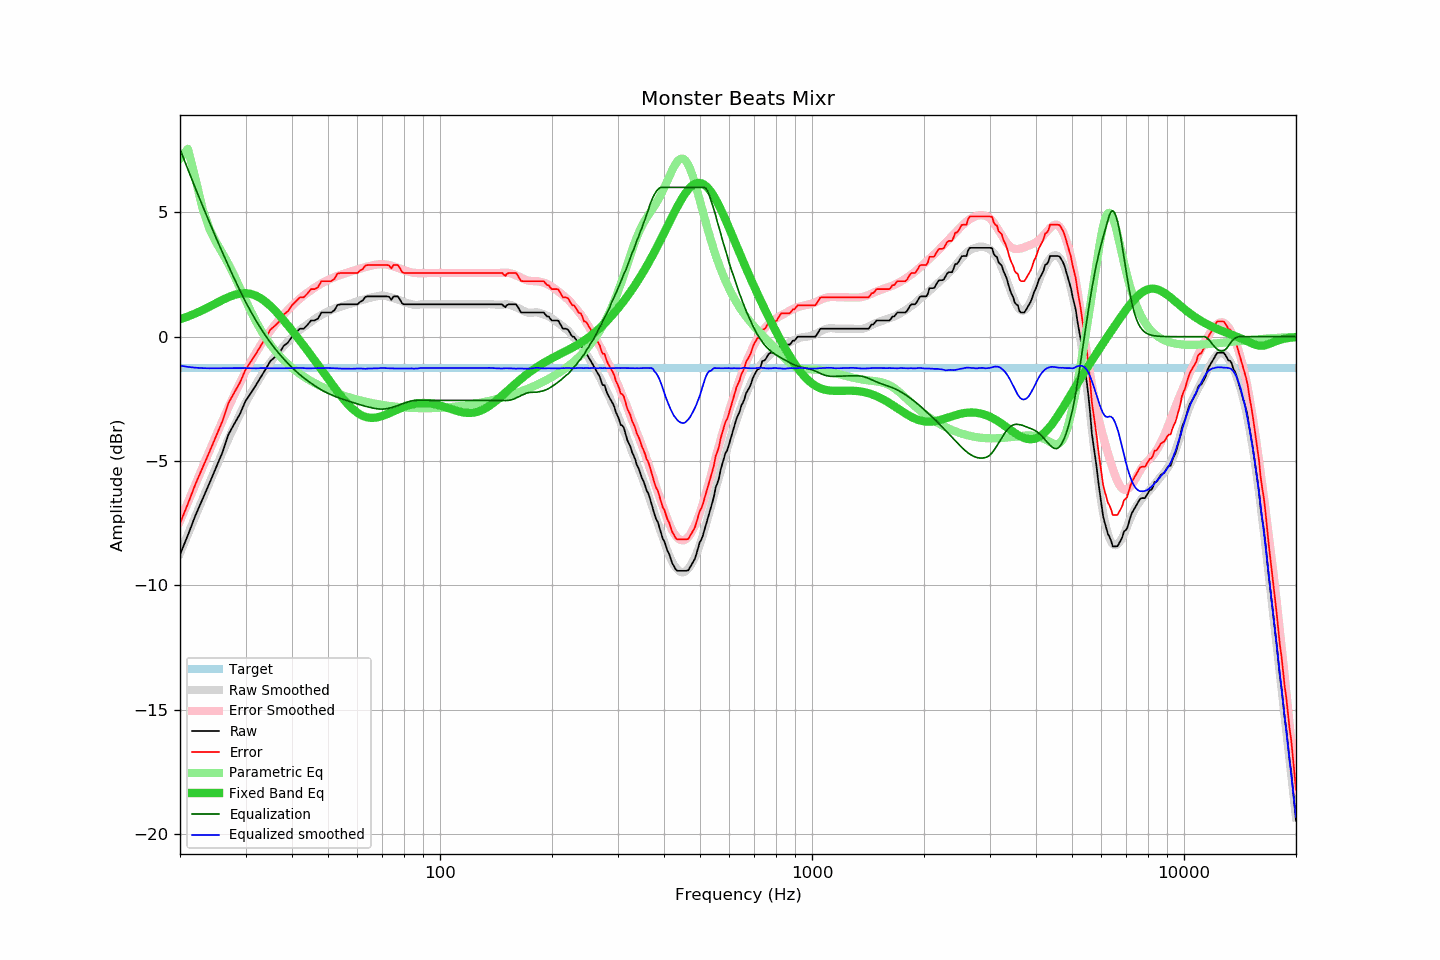

The table this chart was drawn from, first rows:
frequency, raw, error, smoothed, error_smoothed, equalization, parametric_eq, equalized_raw, equalized_smoothed, target
20, -8.76, -7.50, -8.71, -7.41, 7.54, 0.70, -1.22, -1.16, -1.26
21, -7.98, -6.72, -7.94, -6.66, 6.73, 0.81, -1.25, -1.22, -1.26
22, -7.19, -5.93, -7.22, -5.93, 5.97, 0.93, -1.22, -1.25, -1.26
23, -6.53, -5.27, -6.52, -5.25, 5.26, 1.07, -1.27, -1.26, -1.26
24, -5.89, -4.63, -5.87, -4.59, 4.60, 1.21, -1.29, -1.27, -1.26
25, -5.26, -4.00, -5.24, -3.97, 3.97, 1.34, -1.29, -1.27, -1.26
26, -4.66, -3.40, -4.66, -3.39, 3.39, 1.47, -1.27, -1.27, -1.26
27, -3.93, -2.67, -4.11, -2.84, 2.84, 1.59, -1.09, -1.27, -1.26
28, -3.50, -2.24, -3.59, -2.33, 2.33, 1.68, -1.17, -1.26, -1.26
29, -3.10, -1.84, -3.11, -1.85, 1.85, 1.73, -1.25, -1.26, -1.26
30, -2.59, -1.33, -2.67, -1.40, 1.40, 1.75, -1.19, -1.26, -1.26
31, -2.27, -1.01, -2.28, -1.01, 1.01, 1.72, -1.26, -1.27, -1.26
32, -1.95, -0.69, -1.92, -0.65, 0.65, 1.65, -1.30, -1.27, -1.26
33, -1.62, -0.36, -1.59, -0.32, 0.32, 1.54, -1.30, -1.26, -1.26
34, -1.30, -0.04, -1.29, -0.03, 0.03, 1.40, -1.27, -1.26, -1.26
35, -0.98, 0.28, -1.03, 0.24, -0.24, 1.23, -1.22, -1.27, -1.26
36, -0.82, 0.44, -0.79, 0.48, -0.48, 1.05, -1.30, -1.27, -1.26
37, -0.65, 0.61, -0.58, 0.69, -0.69, 0.86, -1.34, -1.27, -1.26
38, -0.37, 0.89, -0.38, 0.89, -0.89, 0.66, -1.26, -1.27, -1.26
39, -0.24, 1.02, -0.20, 1.07, -1.07, 0.45, -1.31, -1.27, -1.26
40, 0.00, 1.26, -0.03, 1.24, -1.24, 0.25, -1.24, -1.27, -1.26
41, 0.16, 1.42, 0.13, 1.39, -1.39, 0.05, -1.23, -1.26, -1.26
42, 0.32, 1.58, 0.27, 1.53, -1.53, -0.16, -1.21, -1.26, -1.26
43, 0.32, 1.58, 0.39, 1.65, -1.65, -0.36, -1.33, -1.27, -1.26
44, 0.47, 1.73, 0.49, 1.77, -1.77, -0.55, -1.30, -1.27, -1.26
45, 0.65, 1.91, 0.60, 1.87, -1.87, -0.75, -1.22, -1.27, -1.26
46, 0.65, 1.91, 0.70, 1.97, -1.97, -0.94, -1.32, -1.27, -1.26
47, 0.73, 1.99, 0.79, 2.06, -2.06, -1.14, -1.33, -1.26, -1.26
48, 0.97, 2.23, 0.87, 2.14, -2.14, -1.32, -1.17, -1.27, -1.26
49, 0.97, 2.23, 0.95, 2.21, -2.21, -1.51, -1.24, -1.26, -1.26
50, 0.97, 2.23, 1.02, 2.28, -2.28, -1.69, -1.31, -1.26, -1.26
51, 0.97, 2.23, 1.07, 2.34, -2.34, -1.87, -1.37, -1.26, -1.26
52, 1.06, 2.32, 1.12, 2.39, -2.39, -2.04, -1.33, -1.27, -1.26
53, 1.27, 2.53, 1.17, 2.44, -2.44, -2.21, -1.17, -1.27, -1.26
54, 1.30, 2.56, 1.20, 2.48, -2.48, -2.36, -1.18, -1.28, -1.26
55, 1.30, 2.56, 1.24, 2.52, -2.52, -2.51, -1.22, -1.29, -1.26
56, 1.30, 2.56, 1.28, 2.56, -2.56, -2.65, -1.26, -1.28, -1.26
57, 1.30, 2.56, 1.31, 2.60, -2.60, -2.77, -1.30, -1.29, -1.26
58, 1.30, 2.56, 1.34, 2.64, -2.64, -2.88, -1.34, -1.29, -1.26
59, 1.30, 2.56, 1.39, 2.67, -2.67, -2.98, -1.37, -1.28, -1.26
60, 1.30, 2.56, 1.43, 2.70, -2.70, -3.06, -1.40, -1.28, -1.26
61, 1.40, 2.66, 1.46, 2.74, -2.74, -3.13, -1.34, -1.28, -1.26
62, 1.46, 2.72, 1.48, 2.77, -2.77, -3.18, -1.31, -1.29, -1.26
63, 1.60, 2.86, 1.50, 2.80, -2.80, -3.22, -1.20, -1.29, -1.26
64, 1.62, 2.88, 1.54, 2.82, -2.82, -3.25, -1.20, -1.28, -1.26
65, 1.62, 2.88, 1.57, 2.85, -2.85, -3.26, -1.23, -1.28, -1.26
66, 1.62, 2.88, 1.59, 2.87, -2.87, -3.26, -1.25, -1.28, -1.26
67, 1.62, 2.88, 1.61, 2.89, -2.89, -3.26, -1.27, -1.28, -1.26
68, 1.62, 2.88, 1.63, 2.90, -2.90, -3.24, -1.28, -1.27, -1.26
69, 1.62, 2.88, 1.65, 2.91, -2.91, -3.22, -1.29, -1.26, -1.26
70, 1.62, 2.88, 1.65, 2.91, -2.91, -3.19, -1.29, -1.26, -1.26
71, 1.62, 2.88, 1.64, 2.91, -2.91, -3.15, -1.29, -1.26, -1.26
72, 1.62, 2.88, 1.62, 2.89, -2.89, -3.12, -1.27, -1.27, -1.26
73, 1.60, 2.86, 1.60, 2.87, -2.87, -3.08, -1.27, -1.28, -1.26
74, 1.48, 2.74, 1.58, 2.85, -2.85, -3.04, -1.37, -1.28, -1.26
75, 1.62, 2.88, 1.55, 2.83, -2.83, -3.00, -1.21, -1.28, -1.26
76, 1.62, 2.88, 1.52, 2.80, -2.80, -2.96, -1.18, -1.28, -1.26
77, 1.62, 2.88, 1.49, 2.77, -2.77, -2.92, -1.15, -1.28, -1.26
78, 1.50, 2.76, 1.46, 2.74, -2.74, -2.89, -1.24, -1.28, -1.26
79, 1.35, 2.61, 1.43, 2.70, -2.70, -2.85, -1.35, -1.28, -1.26
... 553 more rows
